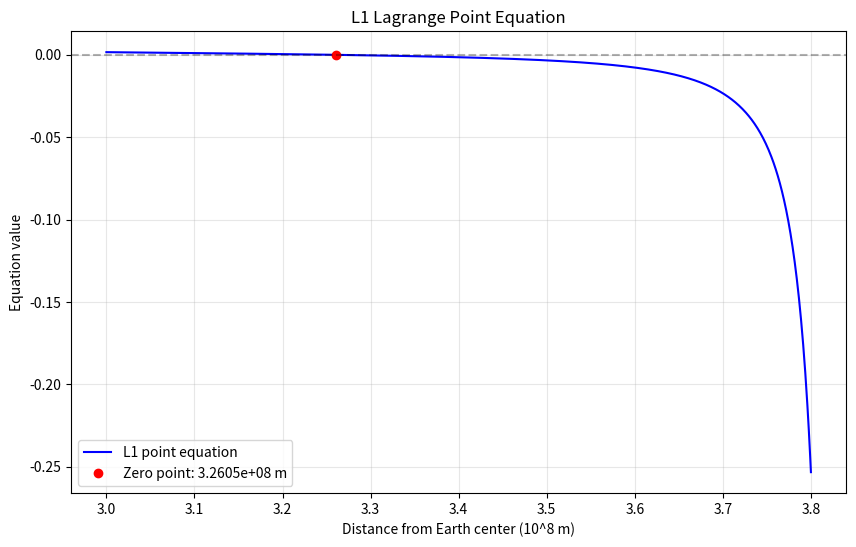

Recreate this plot in Python.
#!/usr/bin/env python3
# -*- coding: utf-8 -*-
"""
拉格朗日点 - 地球-月球系统L1点位置计算

本模块实现了求解地球-月球系统L1拉格朗日点位置的数值方法。
"""

import numpy as np
import matplotlib.pyplot as plt
from scipy import optimize

# 物理常数
G = 6.674e-11  # 万有引力常数 (m^3 kg^-1 s^-2)
M = 5.974e24   # 地球质量 (kg)
m = 7.348e22   # 月球质量 (kg)
R = 3.844e8    # 地月距离 (m)
omega = 2.662e-6  # 月球角速度 (s^-1)


def lagrange_equation(r):
    """
    L1拉格朗日点位置方程
    
    参数:
        r (float): 从地心到L1点的距离 (m)
    
    返回:
        float: 方程左右两边的差值，当r是L1点位置时返回0
    """
    # TODO: 实现L1点位置方程 (约5行代码)
    # [STUDENT_CODE_HERE]
    # 提示: 方程应该包含地球引力、月球引力和离心力的平衡关系
    # 地球引力
    earth_gravity = G * M / (r**2)
    
    # 月球引力 (注意方向与地球引力相反)
    moon_gravity = G * m / ((R - r)**2)
    
    # 离心力
    centrifugal_force = omega**2 * r
    
    # 力平衡方程
    return earth_gravity - moon_gravity - centrifugal_force


def lagrange_equation_derivative(r):
    """
    L1拉格朗日点位置方程的导数，用于牛顿法

    参数:
        r (float): 从地心到L1点的距离 (m)
    
    返回:
        float: 方程对r的导数值
    """
    # TODO: 实现L1点位置方程的导数 (约5-10行代码)
    # [STUDENT_CODE_HERE]
    # 提示: 对lagrange_equation函数求导
    # 地球引力项的导数
    earth_gravity_derivative = -2 * G * M / (r**3)
    
    # 月球引力项的导数
    moon_gravity_derivative = -2 * G * m / ((R - r)**3)
    
    # 离心力项的导数
    centrifugal_force_derivative = omega**2
    
    # 导数方程
    return earth_gravity_derivative + moon_gravity_derivative - centrifugal_force_derivative

def newton_method(f, df, x0, tol=1e-8, max_iter=100):
    """
    使用牛顿法（切线法）求解方程f(x)=0
    
    参数:
        f (callable): 目标方程，形式为f(x)=0
        df (callable): 目标方程的导数
        x0 (float): 初始猜测值
        tol (float): 收敛容差
        max_iter (int): 最大迭代次数
    
    返回:
        tuple: (近似解, 迭代次数, 收敛标志)
    """
    x = x0
    converged = False
    for iterations in range(1, max_iter + 1):
        fx = f(x)
        dfx = df(x)
        if abs(dfx) < 1e-14:  # 避免除以零
            break
        x_new = x - fx / dfx
        if abs(x_new - x) < tol:
            x = x_new
            converged = True
            break
        x = x_new
    else:
        iterations = max_iter
    return x, iterations, converged


def secant_method(f, a, b, tol=1e-8, max_iter=100):
    """
    使用弦截法求解方程f(x)=0
    
    参数:
        f (callable): 目标方程，形式为f(x)=0
        a (float): 区间左端点
        b (float): 区间右端点
        tol (float): 收敛容差
        max_iter (int): 最大迭代次数
    
    返回:
        tuple: (近似解, 迭代次数, 收敛标志)
    """
    x0, x1 = a, b
    f0, f1 = f(x0), f(x1)
    if abs(f0) < tol:
        return x0, 0, True
    if abs(f1) < tol:
        return x1, 0, True
    if f0 * f1 > 0:
        raise ValueError("f(a) and f(b) must have different signs.")
    if abs(x1 - x0) < tol:
        return x1, 0, False
    converged = False
    for iterations in range(1, max_iter + 1):
        if abs(f1 - f0) < 1e-14:  # 避免除以零
            break
        x2 = x1 - f1 * (x1 - x0) / (f1 - f0)
        if abs(x2 - x1) < tol:
            converged = True
            x1 = x2
            break
        x0, x1 = x1, x2
        f0, f1 = f1, f(x1)
    else:
        iterations = max_iter
    return x1, iterations, converged


def plot_lagrange_equation(r_min, r_max, num_points=1000):
    """
    绘制L1拉格朗日点位置方程的函数图像
    
    参数:
        r_min (float): 绘图范围最小值 (m)
        r_max (float): 绘图范围最大值 (m)
        num_points (int): 采样点数
    
    返回:
        matplotlib.figure.Figure: 绘制的图形对象
    """
    # TODO: 实现绘制方程图像的代码 (约15行代码)
    # [STUDENT_CODE_HERE]
    # 提示: 在合适的范围内绘制函数图像，标记零点位置
    r_values = np.linspace(r_min, r_max, num_points)
    f_values = np.array([lagrange_equation(r) for r in r_values])
    zero_crossings = np.where(np.diff(np.signbit(f_values)))[0]
    r_zeros = []
    for idx in zero_crossings:
        r1, r2 = r_values[idx], r_values[idx + 1]
        f1, f2 = f_values[idx], f_values[idx + 1]
        # 线性插值找到更精确的零点
        r_zero = r1 - f1 * (r2 - r1) / (f2 - f1)
        r_zeros.append(r_zero)
    
    # 创建图形
    fig, ax = plt.subplots(figsize=(10, 6))
    
    # 绘制函数曲线
    ax.plot(r_values / 1e8, f_values, 'b-', label='L1 point equation')
    
    # 标记零点
    for r_zero in r_zeros:
        ax.plot(r_zero / 1e8, 0, 'ro', label=f'Zero point: {r_zero:.4e} m')
    
    # 添加水平和垂直参考线
    ax.axhline(y=0, color='k', linestyle='--', alpha=0.3)
    
    # 设置坐标轴标签和标题
    ax.set_xlabel('Distance from Earth center (10^8 m)')
    ax.set_ylabel('Equation value')
    ax.set_title('L1 Lagrange Point Equation')
    
    # 添加图例，只显示一次
    handles, labels = ax.get_legend_handles_labels()
    unique_labels = dict(zip(labels, handles))
    ax.legend(unique_labels.values(), unique_labels.keys())
    
    # 添加网格
    ax.grid(True, alpha=0.3)
    
    return fig


    return fig


def main():
    """
    主函数，执行L1拉格朗日点位置的计算和可视化
    """
    # 1. 绘制方程图像，帮助选择初值
    r_min = 3.0e8  # 搜索范围下限 (m)，约为地月距离的80%
    r_max = 3.8e8  # 搜索范围上限 (m)，接近地月距离
    fig = plot_lagrange_equation(r_min, r_max)
    plt.savefig('lagrange_equation.png', dpi=300)
    plt.show()
    
    # 2. 使用牛顿法求解
    print("\n使用牛顿法求解L1点位置:")
    r0_newton = 3.5e8  # 初始猜测值 (m)，大约在地月距离的90%处
    r_newton, iter_newton, conv_newton = newton_method(lagrange_equation, lagrange_equation_derivative, r0_newton)
    if conv_newton:
        print(f"  收敛解: {r_newton:.8e} m")
        print(f"  迭代次数: {iter_newton}")
        print(f"  相对于地月距离的比例: {r_newton/R:.6f}")
    else:
        print("  牛顿法未收敛!")
    
    # 3. 使用弦截法求解
    print("\n使用弦截法求解L1点位置:")
    a, b = 3.2e8, 3.7e8  # 初始区间 (m)
    r_secant, iter_secant, conv_secant = secant_method(lagrange_equation, a, b)
    if conv_secant:
        print(f"  收敛解: {r_secant:.8e} m")
        print(f"  迭代次数: {iter_secant}")
        print(f"  相对于地月距离的比例: {r_secant/R:.6f}")
    else:
        print("  弦截法未收敛!")
    
    # 4. 使用SciPy的fsolve求解
    print("\n使用SciPy的fsolve求解L1点位置:")
    r0_fsolve = 3.5e8  # 初始猜测值 (m)
    r_fsolve = optimize.fsolve(lagrange_equation, r0_fsolve)[0]
    print(f"  收敛解: {r_fsolve:.8e} m")
    print(f"  相对于地月距离的比例: {r_fsolve/R:.6f}")
    
    # 5. 比较不同方法的结果
    if conv_newton and conv_secant:
        print("\n不同方法结果比较:")
        print(f"  牛顿法与弦截法的差异: {abs(r_newton-r_secant):.8e} m ({abs(r_newton-r_secant)/r_newton*100:.8f}%)")
        print(f"  牛顿法与fsolve的差异: {abs(r_newton-r_fsolve):.8e} m ({abs(r_newton-r_fsolve)/r_newton*100:.8f}%)")
        print(f"  弦截法与fsolve的差异: {abs(r_secant-r_fsolve):.8e} m ({abs(r_secant-r_fsolve)/r_secant*100:.8f}%)")


if __name__ == "__main__":
    main()
